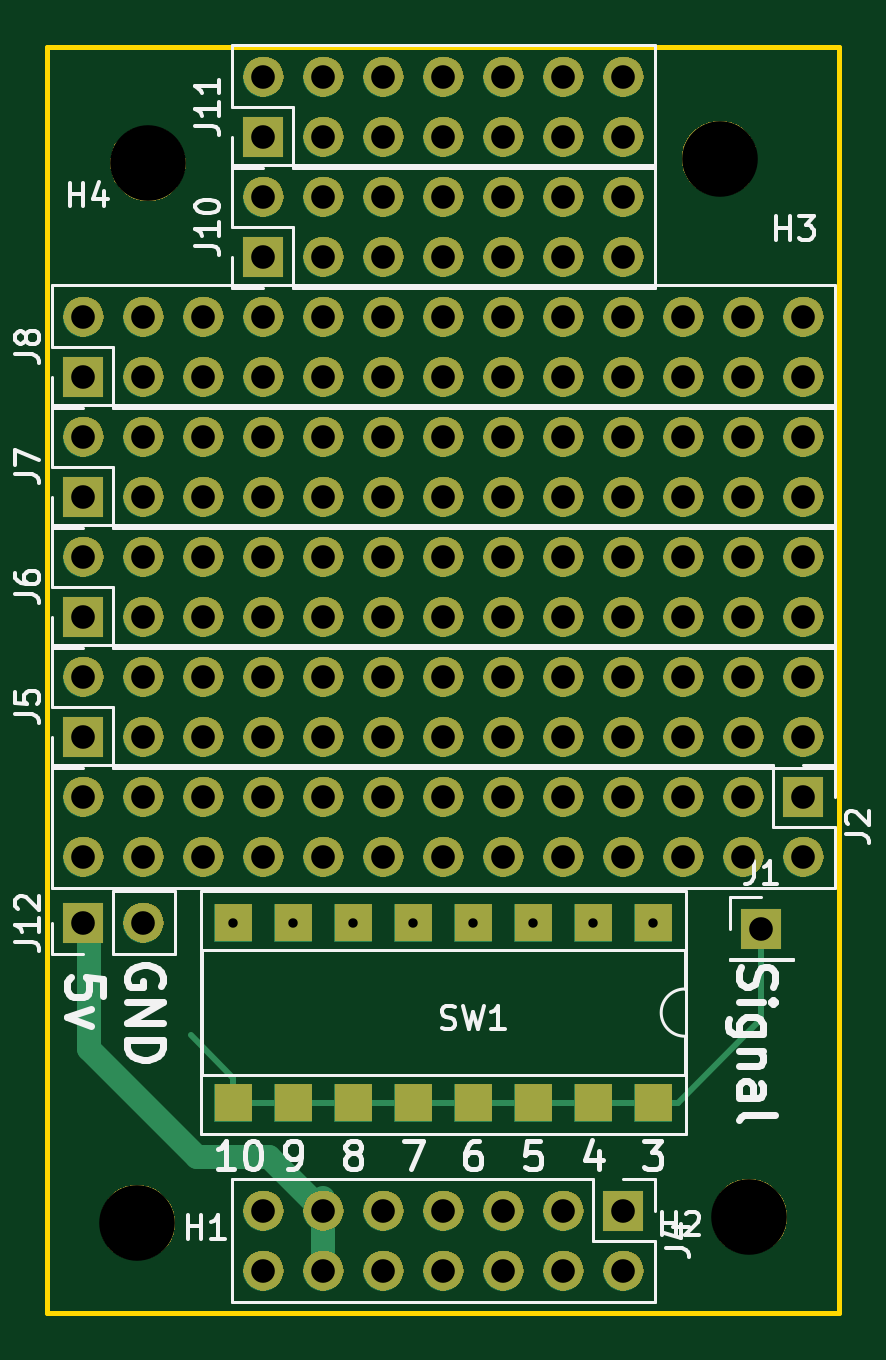
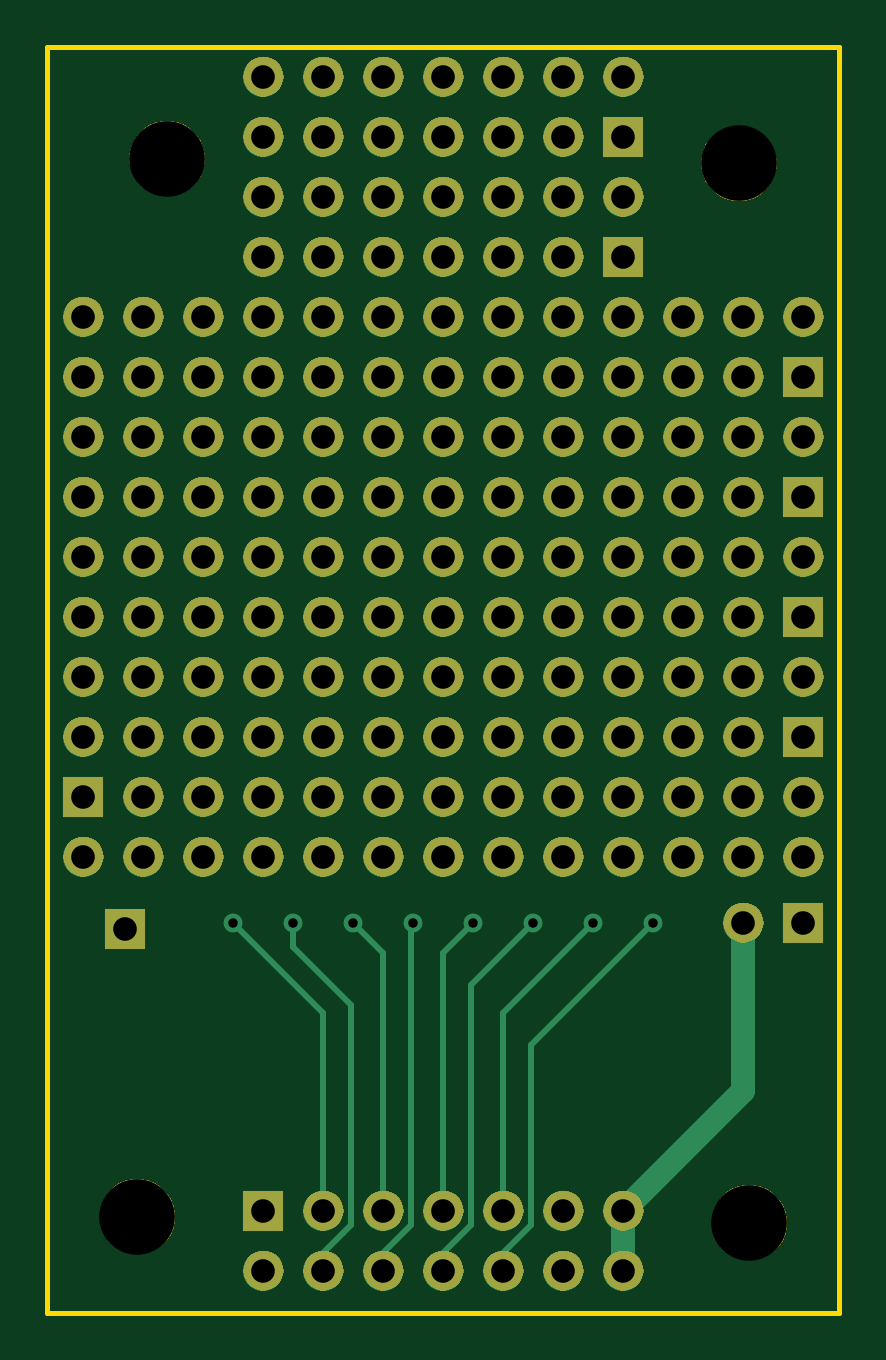
Circuit board: 11 layer files. Board 33.5 x 53.6 mm.
- bottom_copper: perf-sensor-B.Cu.gbr (15575 bytes)
- bottom_mask: perf-sensor-B.Mask.gbr (153395 bytes)
- paste: perf-sensor-B.Paste.gbr (548 bytes)
- bottom_silk: perf-sensor-B.SilkS.gbr (549 bytes)
- outline: perf-sensor-Edge.Cuts.gbr (739 bytes)
- top_copper: perf-sensor-F.Cu.gbr (15937 bytes)
- top_mask: perf-sensor-F.Mask.gbr (155955 bytes)
- paste: perf-sensor-F.Paste.gbr (1011 bytes)
- top_silk: perf-sensor-F.SilkS.gbr (19739 bytes)
- drill: perf-sensor-NPTH.drl (238 bytes)
- drill: perf-sensor-PTH.drl (2382 bytes)

=== bottom_copper: perf-sensor-B.Cu.gbr (15575 bytes, source omitted) ===
=== bottom_mask: perf-sensor-B.Mask.gbr (153395 bytes, source omitted) ===
=== paste: perf-sensor-B.Paste.gbr ===
G04 #@! TF.GenerationSoftware,KiCad,Pcbnew,5.0.1-33cea8e~68~ubuntu14.04.1*
G04 #@! TF.CreationDate,2018-11-23T16:30:40-08:00*
G04 #@! TF.ProjectId,perf-sensor,706572662D73656E736F722E6B696361,rev?*
G04 #@! TF.SameCoordinates,Original*
G04 #@! TF.FileFunction,Paste,Bot*
G04 #@! TF.FilePolarity,Positive*
%FSLAX46Y46*%
G04 Gerber Fmt 4.6, Leading zero omitted, Abs format (unit mm)*
G04 Created by KiCad (PCBNEW 5.0.1-33cea8e~68~ubuntu14.04.1) date Fri 23 Nov 2018 04:30:40 PM PST*
%MOMM*%
%LPD*%
G01*
G04 APERTURE LIST*
G04 APERTURE END LIST*
M02*

=== bottom_silk: perf-sensor-B.SilkS.gbr ===
G04 #@! TF.GenerationSoftware,KiCad,Pcbnew,5.0.1-33cea8e~68~ubuntu14.04.1*
G04 #@! TF.CreationDate,2018-11-23T16:30:40-08:00*
G04 #@! TF.ProjectId,perf-sensor,706572662D73656E736F722E6B696361,rev?*
G04 #@! TF.SameCoordinates,Original*
G04 #@! TF.FileFunction,Legend,Bot*
G04 #@! TF.FilePolarity,Positive*
%FSLAX46Y46*%
G04 Gerber Fmt 4.6, Leading zero omitted, Abs format (unit mm)*
G04 Created by KiCad (PCBNEW 5.0.1-33cea8e~68~ubuntu14.04.1) date Fri 23 Nov 2018 04:30:40 PM PST*
%MOMM*%
%LPD*%
G01*
G04 APERTURE LIST*
G04 APERTURE END LIST*
M02*

=== outline: perf-sensor-Edge.Cuts.gbr ===
G04 #@! TF.GenerationSoftware,KiCad,Pcbnew,5.0.1-33cea8e~68~ubuntu14.04.1*
G04 #@! TF.CreationDate,2018-11-23T16:30:40-08:00*
G04 #@! TF.ProjectId,perf-sensor,706572662D73656E736F722E6B696361,rev?*
G04 #@! TF.SameCoordinates,Original*
G04 #@! TF.FileFunction,Profile,NP*
%FSLAX46Y46*%
G04 Gerber Fmt 4.6, Leading zero omitted, Abs format (unit mm)*
G04 Created by KiCad (PCBNEW 5.0.1-33cea8e~68~ubuntu14.04.1) date Fri 23 Nov 2018 04:30:40 PM PST*
%MOMM*%
%LPD*%
G01*
G04 APERTURE LIST*
%ADD10C,0.200000*%
G04 APERTURE END LIST*
D10*
X83566000Y-111506000D02*
X83566000Y-57912000D01*
X117094000Y-111506000D02*
X83566000Y-111506000D01*
X117094000Y-57912000D02*
X117094000Y-111506000D01*
X83566000Y-57912000D02*
X117094000Y-57912000D01*
M02*

=== top_copper: perf-sensor-F.Cu.gbr (15937 bytes, source omitted) ===
=== top_mask: perf-sensor-F.Mask.gbr (155955 bytes, source omitted) ===
=== paste: perf-sensor-F.Paste.gbr ===
G04 #@! TF.GenerationSoftware,KiCad,Pcbnew,5.0.1-33cea8e~68~ubuntu14.04.1*
G04 #@! TF.CreationDate,2018-11-23T16:30:40-08:00*
G04 #@! TF.ProjectId,perf-sensor,706572662D73656E736F722E6B696361,rev?*
G04 #@! TF.SameCoordinates,Original*
G04 #@! TF.FileFunction,Paste,Top*
G04 #@! TF.FilePolarity,Positive*
%FSLAX46Y46*%
G04 Gerber Fmt 4.6, Leading zero omitted, Abs format (unit mm)*
G04 Created by KiCad (PCBNEW 5.0.1-33cea8e~68~ubuntu14.04.1) date Fri 23 Nov 2018 04:30:40 PM PST*
%MOMM*%
%LPD*%
G01*
G04 APERTURE LIST*
%ADD10R,1.600000X1.600000*%
G04 APERTURE END LIST*
D10*
G04 #@! TO.C,SW1*
X109220000Y-94996000D03*
X91440000Y-102616000D03*
X106680000Y-94996000D03*
X93980000Y-102616000D03*
X104140000Y-94996000D03*
X96520000Y-102616000D03*
X101600000Y-94996000D03*
X99060000Y-102616000D03*
X99060000Y-94996000D03*
X101600000Y-102616000D03*
X96520000Y-94996000D03*
X104140000Y-102616000D03*
X93980000Y-94996000D03*
X106680000Y-102616000D03*
X91440000Y-94996000D03*
X109220000Y-102616000D03*
G04 #@! TD*
M02*

=== top_silk: perf-sensor-F.SilkS.gbr (19739 bytes, source omitted) ===
=== drill: perf-sensor-NPTH.drl ===
M48
;DRILL file {KiCad 5.0.1-33cea8e~68~ubuntu14.04.1} date Fri 23 Nov 2018 04:30:43 PM PST
;FORMAT={-:-/ absolute / inch / decimal}
FMAT,2
INCH,TZ
T1C0.1260
%
G90
G05
M72
T1
X3.4575Y-2.4745
X3.44Y-4.24
X4.4105Y-2.4665
X4.46Y-4.23
T0
M30

=== drill: perf-sensor-PTH.drl ===
M48
;DRILL file {KiCad 5.0.1-33cea8e~68~ubuntu14.04.1} date Fri 23 Nov 2018 04:30:43 PM PST
;FORMAT={-:-/ absolute / inch / decimal}
FMAT,2
INCH,TZ
T1C0.0157
T2C0.0394
%
G90
G05
M72
T1
X3.6Y-3.74
X3.7Y-3.74
X3.8Y-3.74
X3.9Y-3.74
X4.Y-3.74
X4.1Y-3.74
X4.2Y-3.74
X4.3Y-3.74
T2
X3.35Y-2.73
X3.35Y-2.83
X3.45Y-2.73
X3.45Y-2.83
X3.55Y-2.73
X3.55Y-2.83
X3.65Y-2.73
X3.65Y-2.83
X3.75Y-2.73
X3.75Y-2.83
X3.85Y-2.73
X3.85Y-2.83
X3.95Y-2.73
X3.95Y-2.83
X4.05Y-2.73
X4.05Y-2.83
X4.15Y-2.73
X4.15Y-2.83
X4.25Y-2.73
X4.25Y-2.83
X4.35Y-2.73
X4.35Y-2.83
X4.45Y-2.73
X4.45Y-2.83
X4.55Y-2.73
X4.55Y-2.83
X3.35Y-3.33
X3.35Y-3.43
X3.45Y-3.33
X3.45Y-3.43
X3.55Y-3.33
X3.55Y-3.43
X3.65Y-3.33
X3.65Y-3.43
X3.75Y-3.33
X3.75Y-3.43
X3.85Y-3.33
X3.85Y-3.43
X3.95Y-3.33
X3.95Y-3.43
X4.05Y-3.33
X4.05Y-3.43
X4.15Y-3.33
X4.15Y-3.43
X4.25Y-3.33
X4.25Y-3.43
X4.35Y-3.33
X4.35Y-3.43
X4.45Y-3.33
X4.45Y-3.43
X4.55Y-3.33
X4.55Y-3.43
X3.65Y-4.22
X3.65Y-4.32
X3.75Y-4.22
X3.75Y-4.32
X3.85Y-4.22
X3.85Y-4.32
X3.95Y-4.22
X3.95Y-4.32
X4.05Y-4.22
X4.05Y-4.32
X4.15Y-4.22
X4.15Y-4.32
X4.25Y-4.22
X4.25Y-4.32
X4.48Y-3.75
X3.35Y-3.74
X3.45Y-3.74
X3.65Y-2.53
X3.65Y-2.63
X3.75Y-2.53
X3.75Y-2.63
X3.85Y-2.53
X3.85Y-2.63
X3.95Y-2.53
X3.95Y-2.63
X4.05Y-2.53
X4.05Y-2.63
X4.15Y-2.53
X4.15Y-2.63
X4.25Y-2.53
X4.25Y-2.63
X3.35Y-3.53
X3.35Y-3.63
X3.45Y-3.53
X3.45Y-3.63
X3.55Y-3.53
X3.55Y-3.63
X3.65Y-3.53
X3.65Y-3.63
X3.75Y-3.53
X3.75Y-3.63
X3.85Y-3.53
X3.85Y-3.63
X3.95Y-3.53
X3.95Y-3.63
X4.05Y-3.53
X4.05Y-3.63
X4.15Y-3.53
X4.15Y-3.63
X4.25Y-3.53
X4.25Y-3.63
X4.35Y-3.53
X4.35Y-3.63
X4.45Y-3.53
X4.45Y-3.63
X4.55Y-3.53
X4.55Y-3.63
X3.35Y-3.13
X3.35Y-3.23
X3.45Y-3.13
X3.45Y-3.23
X3.55Y-3.13
X3.55Y-3.23
X3.65Y-3.13
X3.65Y-3.23
X3.75Y-3.13
X3.75Y-3.23
X3.85Y-3.13
X3.85Y-3.23
X3.95Y-3.13
X3.95Y-3.23
X4.05Y-3.13
X4.05Y-3.23
X4.15Y-3.13
X4.15Y-3.23
X4.25Y-3.13
X4.25Y-3.23
X4.35Y-3.13
X4.35Y-3.23
X4.45Y-3.13
X4.45Y-3.23
X4.55Y-3.13
X4.55Y-3.23
X3.65Y-2.33
X3.65Y-2.43
X3.75Y-2.33
X3.75Y-2.43
X3.85Y-2.33
X3.85Y-2.43
X3.95Y-2.33
X3.95Y-2.43
X4.05Y-2.33
X4.05Y-2.43
X4.15Y-2.33
X4.15Y-2.43
X4.25Y-2.33
X4.25Y-2.43
X3.35Y-2.93
X3.35Y-3.03
X3.45Y-2.93
X3.45Y-3.03
X3.55Y-2.93
X3.55Y-3.03
X3.65Y-2.93
X3.65Y-3.03
X3.75Y-2.93
X3.75Y-3.03
X3.85Y-2.93
X3.85Y-3.03
X3.95Y-2.93
X3.95Y-3.03
X4.05Y-2.93
X4.05Y-3.03
X4.15Y-2.93
X4.15Y-3.03
X4.25Y-2.93
X4.25Y-3.03
X4.35Y-2.93
X4.35Y-3.03
X4.45Y-2.93
X4.45Y-3.03
X4.55Y-2.93
X4.55Y-3.03
T0
M30
